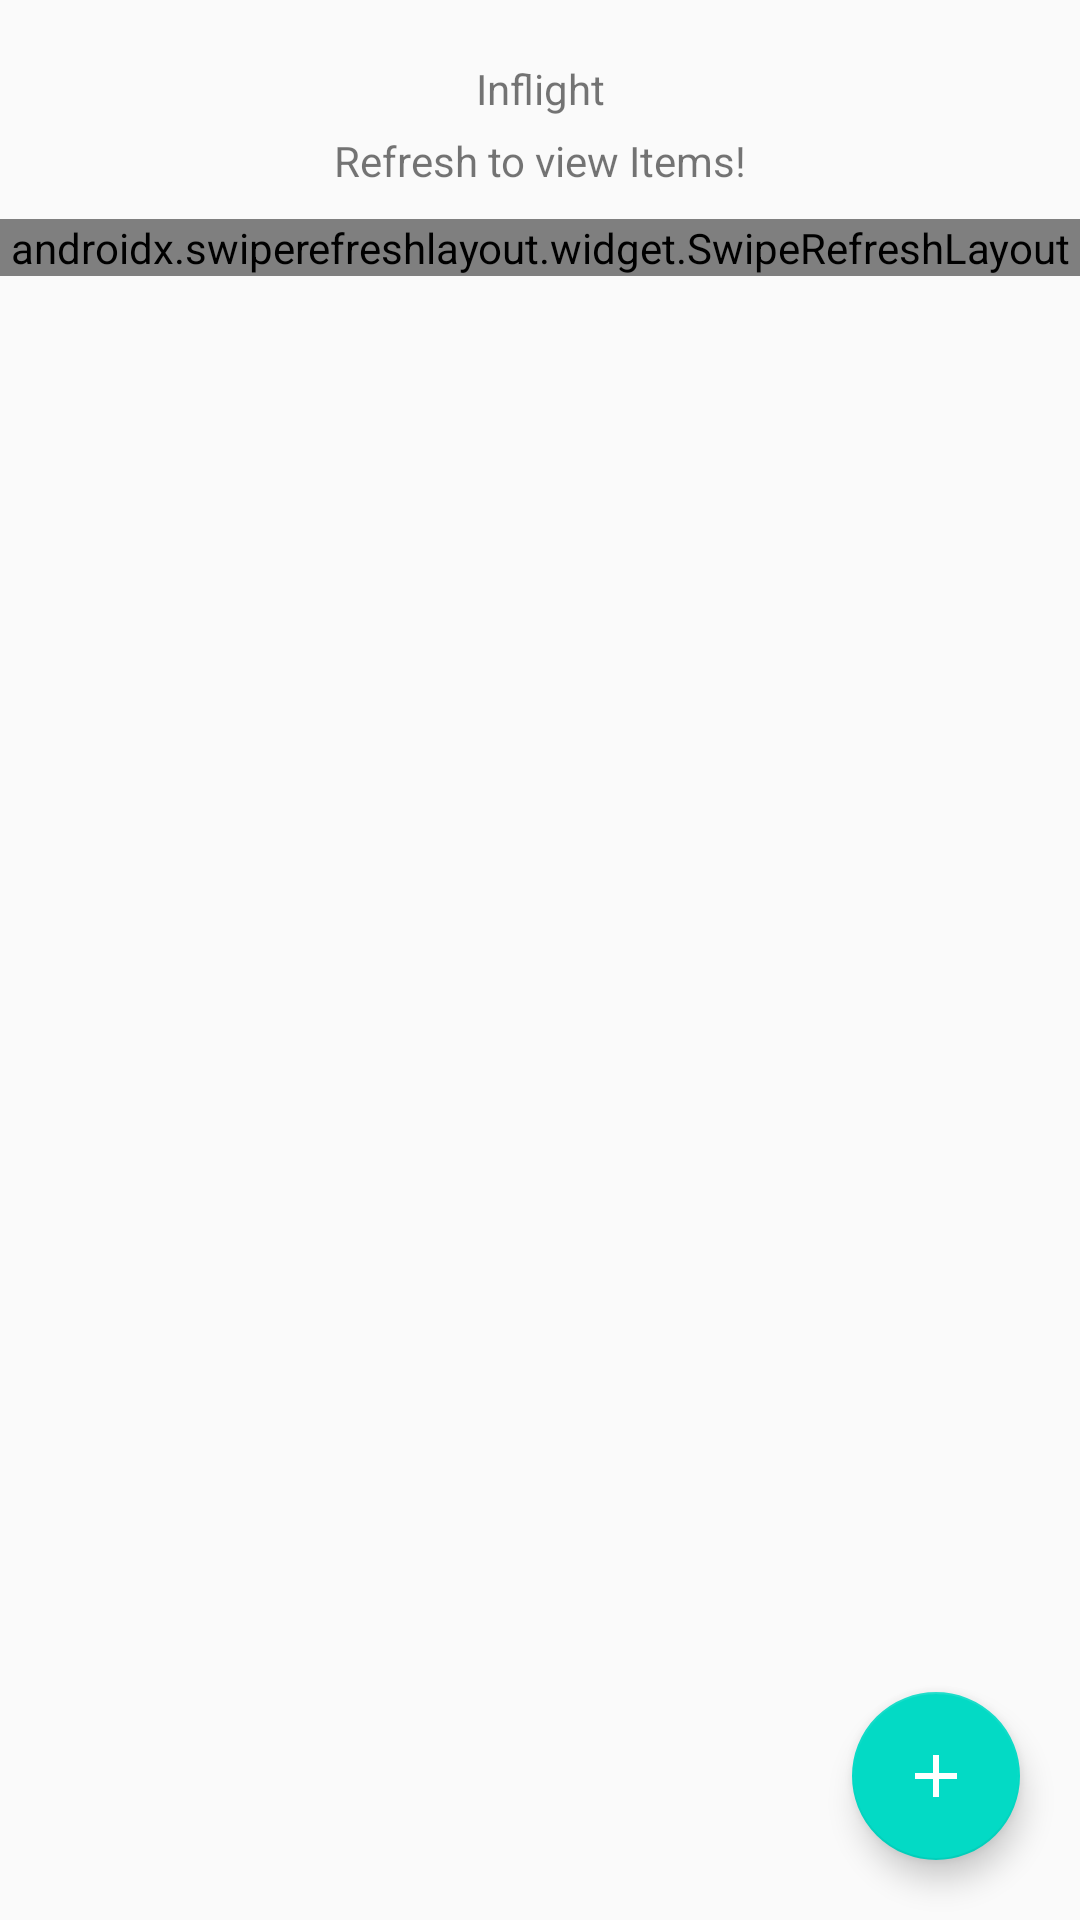

The Android layout XML behind this screen, and the referenced resources:
<!-- AndroidManifest.xml: application theme AppTheme -->
<!-- res/layout/activity_main.xml -->
<?xml version="1.0" encoding="utf-8"?>
<androidx.constraintlayout.widget.ConstraintLayout xmlns:android="http://schemas.android.com/apk/res/android"
    xmlns:app="http://schemas.android.com/apk/res-auto"
    xmlns:tools="http://schemas.android.com/tools"
    android:layout_width="match_parent"
    android:layout_height="match_parent"
    tools:context=".ui.main.view.MainActivity">

    <LinearLayout
        android:layout_width="match_parent"
        android:layout_height="match_parent"
        android:orientation="vertical"
        android:gravity="center_horizontal"
        >
        <LinearLayout
            android:id="@+id/users_preview"
            android:orientation="vertical"
            android:layout_width="match_parent"
            android:layout_height="wrap_content"
            android:layout_marginTop="@dimen/spacing_mlarge"
            android:visibility="visible"
            >
            <TextView
                android:layout_width="match_parent"
                android:layout_height="match_parent"
                android:text="@string/app_name"
                android:gravity="center"
                />
            <TextView
                android:layout_width="match_parent"
                android:layout_height="match_parent"
                android:text="@string/refresh_to_view"
                android:textSize="14sp"
                android:gravity="center"
                android:layout_marginTop="@dimen/spacing_medium"
                android:id="@+id/airlines_preview_msg"
                />


        </LinearLayout>

        <androidx.swiperefreshlayout.widget.SwipeRefreshLayout
            android:layout_width="match_parent"
            android:layout_height="wrap_content"
            android:id="@+id/airlines_swipe_refresh"
            app:layout_behavior="@string/appbar_scrolling_view_behavior"
            android:layout_marginTop="@dimen/spacing_middle"

            >

            <androidx.recyclerview.widget.RecyclerView
                android:id="@+id/recyclerView"
                android:layout_width="match_parent"
                android:layout_height="match_parent"
                android:scrollbars="vertical"
                android:visibility="gone" />


        </androidx.swiperefreshlayout.widget.SwipeRefreshLayout>
    </LinearLayout>






    <com.google.android.material.floatingactionbutton.FloatingActionButton
        app:layout_constraintBottom_toBottomOf="parent"
        app:layout_constraintEnd_toEndOf="parent"
        android:layout_gravity="end"
        android:layout_width="wrap_content"
        android:layout_height="wrap_content"
        android:backgroundTint="@color/colorAccent"
        app:tint = "@color/white"
        android:src="@drawable/ic_add"
        android:id="@+id/add_user"
        android:layout_marginEnd="@dimen/spacing_mlarge"
        android:layout_marginBottom="@dimen/spacing_mlarge"
        android:visibility="visible"
        />

</androidx.constraintlayout.widget.ConstraintLayout>
<!-- resources referenced by this layout -->
<resources>
  <color name="colorAccent">#03DAC5</color>
  <color name="white">#ffffff</color>
  <dimen name="spacing_medium">5dp</dimen>
  <dimen name="spacing_middle">10dp</dimen>
  <dimen name="spacing_mlarge">20dp</dimen>
  <!-- drawable ic_add (drawable) -->
  <vector android:height="24dp" android:tint="@color/black"
      android:viewportHeight="24.0" android:viewportWidth="24.0"
      android:width="24dp" xmlns:android="http://schemas.android.com/apk/res/android">
      <path android:fillColor="@color/black" android:pathData="M19,13h-6v6h-2v-6H5v-2h6V5h2v6h6v2z"/>
  </vector>
  <string name="app_name">Inflight</string>
  <string name="refresh_to_view">Refresh to view Items!</string>
  <style name="AppTheme" parent="Theme.AppCompat.Light.NoActionBar">
          
          <item name="colorPrimary">@color/colorPrimary</item>
          <item name="colorPrimaryDark">@color/colorPrimaryDark</item>
          <item name="colorAccent">@color/colorAccent</item>
  
  
      </style>
  <color name="black">#000000</color>
  <color name="colorPrimary">#6200EE</color>
  <color name="colorPrimaryDark">#3700B3</color>
</resources>
